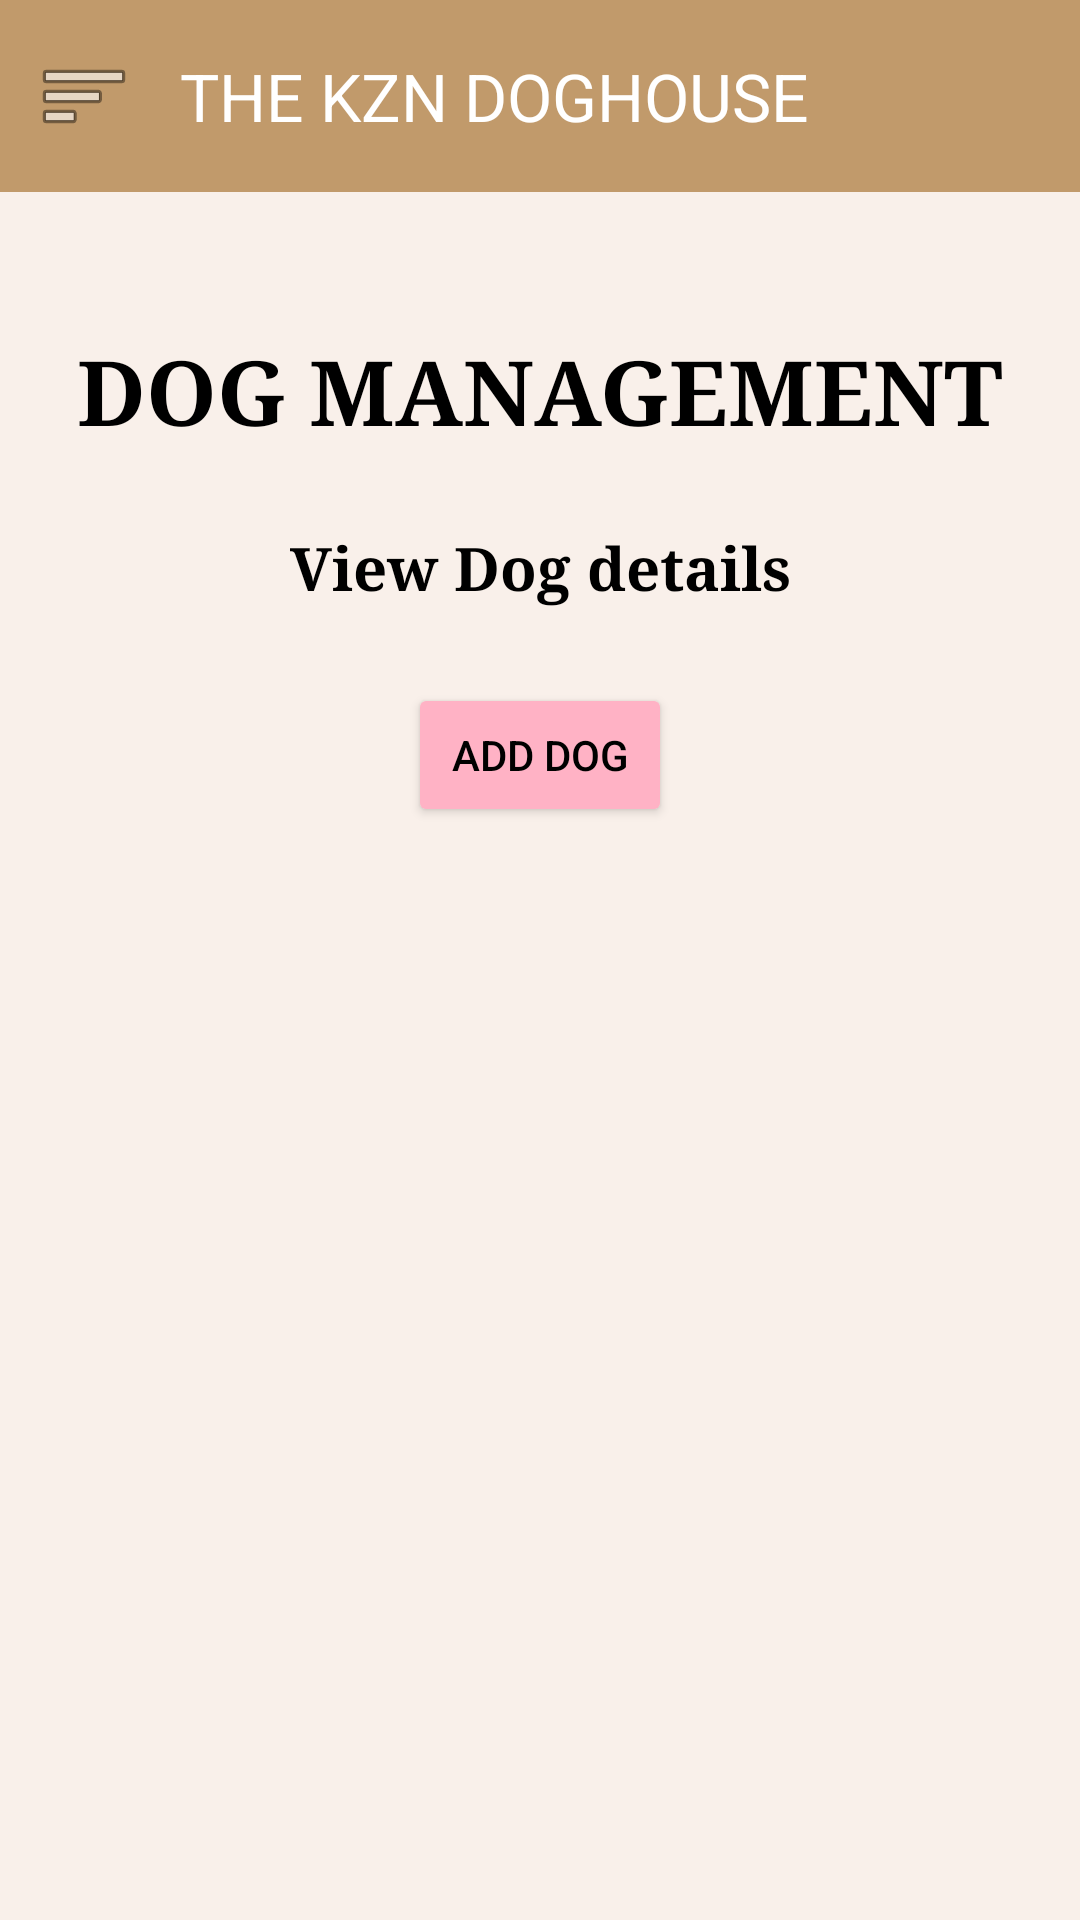

Write the Android layout XML for this screen, with the resource values it uses.
<!-- AndroidManifest.xml: application theme Theme.TheDogHouse_Prototype -->
<!-- res/layout/activity_dog_management.xml -->
<?xml version="1.0" encoding="utf-8"?>
<androidx.drawerlayout.widget.DrawerLayout xmlns:android="http://schemas.android.com/apk/res/android"
    xmlns:app="http://schemas.android.com/apk/res-auto"
    xmlns:tools="http://schemas.android.com/tools"
    android:id="@+id/drawer_layout"
    android:layout_width="match_parent"
    android:layout_height="match_parent"
    tools:context=".DogManagementActivity">

    <LinearLayout
        android:id="@+id/main"
        android:layout_width="match_parent"
        android:layout_height="match_parent"
        android:orientation="vertical"
        android:background="@color/LightBrown">

        <com.google.android.material.appbar.MaterialToolbar
            android:id="@+id/toolbar"
            android:layout_width="match_parent"
            android:layout_height="?attr/actionBarSize"
            android:background="@color/Brown"
            app:title="THE KZN DOGHOUSE"
            app:titleTextColor="@android:color/white"
            app:navigationIcon="@android:drawable/ic_menu_sort_by_size" />

        <ScrollView
            android:layout_width="match_parent"
            android:layout_height="match_parent">

            <LinearLayout
                android:layout_width="match_parent"
                android:layout_height="wrap_content"
                android:orientation="vertical"
                android:padding="16dp">

                <TextView
                    android:id="@+id/heading"
                    android:layout_width="match_parent"
                    android:layout_height="wrap_content"
                    android:text="DOG MANAGEMENT"
                    android:textAlignment="center"
                    android:typeface="serif"
                    android:textColor="@color/black"
                    android:textSize="30sp"
                    android:textStyle="bold"
                    android:layout_marginTop="30dp" />

                <TextView
                    android:id="@+id/mission"
                    android:layout_width="match_parent"
                    android:layout_height="wrap_content"
                    android:text="View Dog details"
                    android:textAlignment="center"
                    android:typeface="serif"
                    android:textColor="@color/black"
                    android:textSize="20sp"
                    android:textStyle="bold"
                    android:layout_marginTop="25dp" />

                <Button
                    android:id="@+id/AddDogBtn"
                    android:layout_width="wrap_content"
                    android:layout_height="wrap_content"
                    android:layout_gravity="center"
                    android:layout_marginTop="25dp"
                    android:layout_marginBottom="25dp"
                    android:backgroundTint="@color/pink"
                    android:text="ADD DOG"
                    android:textColor="@color/black" />

                <androidx.recyclerview.widget.RecyclerView
                    android:id="@+id/recyclerdogmanagement"
                    android:layout_width="match_parent"
                    android:layout_height="wrap_content"
                    android:padding="8dp" />
            </LinearLayout>
        </ScrollView>
    </LinearLayout>


    <com.google.android.material.navigation.NavigationView
        android:id="@+id/navigation_view"
        android:layout_width="wrap_content"
        android:layout_height="match_parent"
        android:layout_gravity="start"
        app:menu="@menu/navigation_menu_admin" />

</androidx.drawerlayout.widget.DrawerLayout>
<!-- resources referenced by this layout -->
<resources>
  <color name="Brown">#C19A6B</color>
  <color name="LightBrown">#F9F0EA</color>
  <color name="black">#FF000000</color>
  <color name="pink">#FFB2C5</color>
  <style name="Theme.TheDogHouse_Prototype" parent="Base.Theme.TheDogHouse_Prototype" />
  <style name="Base.Theme.TheDogHouse_Prototype" parent="Theme.Material3.DayNight.NoActionBar">
          <item name="android:windowContentOverlay">@null</item>
      </style>
</resources>
